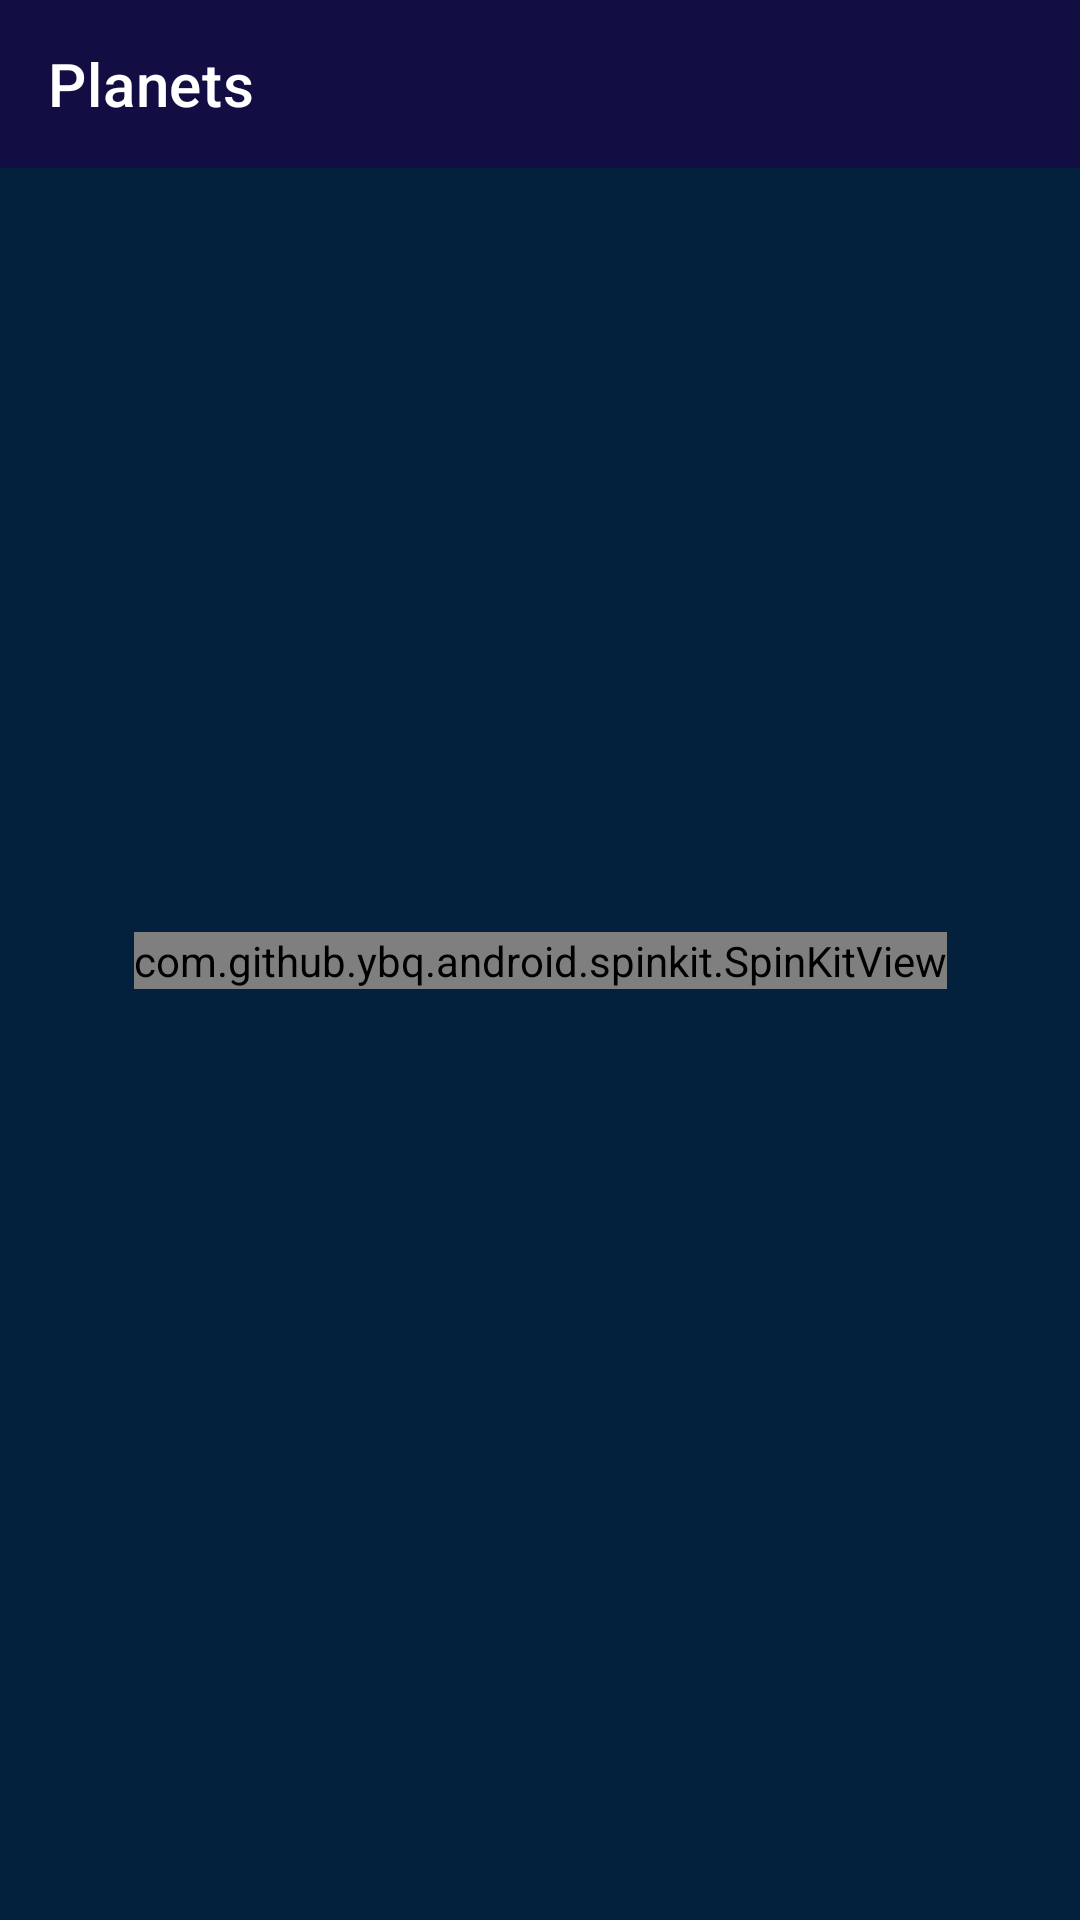

Reconstruct the res/layout file that produces this screen, plus the resources it refers to.
<!-- AndroidManifest.xml: application theme Theme.PlanetaApp -->
<!-- res/layout/fragment_planet.xml -->
<?xml version="1.0" encoding="utf-8"?>
<androidx.constraintlayout.widget.ConstraintLayout xmlns:android="http://schemas.android.com/apk/res/android"
    xmlns:app="http://schemas.android.com/apk/res-auto"
    xmlns:tools="http://schemas.android.com/tools"
    android:layout_width="match_parent"
    android:layout_height="match_parent"
    android:background="#03203C"
    tools:context=".fragments.PlanetFragment">

    <com.google.android.material.appbar.AppBarLayout
        android:id="@+id/appBarLayout"
        android:layout_width="match_parent"
        android:layout_height="wrap_content"
        app:layout_constraintEnd_toEndOf="parent"
        app:layout_constraintHorizontal_bias="0.5"
        app:layout_constraintStart_toStartOf="parent"
        app:layout_constraintTop_toTopOf="parent">

        <androidx.appcompat.widget.Toolbar
            android:layout_width="match_parent"
            android:layout_height="wrap_content"
            app:title="Planets"
            app:titleTextColor="@color/white" />

    </com.google.android.material.appbar.AppBarLayout>

    <androidx.recyclerview.widget.RecyclerView
        android:id="@+id/recyclerView"
        android:layout_width="match_parent"
        android:layout_height="0dp"
        app:layout_constraintBottom_toBottomOf="parent"
        app:layout_constraintEnd_toEndOf="parent"
        app:layout_constraintStart_toStartOf="parent"
        app:layout_constraintTop_toBottomOf="@+id/appBarLayout" />

    <com.github.ybq.android.spinkit.SpinKitView
        android:id="@+id/progressBar"
        style="@style/SpinKitView.FadingCircle"
        android:layout_width="wrap_content"
        android:layout_height="wrap_content"
        app:layout_constraintBottom_toBottomOf="parent"
        app:layout_constraintEnd_toEndOf="parent"
        app:SpinKit_Color="@color/white"
        app:layout_constraintHorizontal_bias="0.5"
        app:layout_constraintStart_toStartOf="parent"
        app:layout_constraintTop_toTopOf="parent" />

</androidx.constraintlayout.widget.ConstraintLayout>
<!-- resources referenced by this layout -->
<resources>
  <color name="white">#FFFFFFFF</color>
  <style name="Theme.PlanetaApp" parent="Theme.MaterialComponents.Light.NoActionBar">
          
          <item name="colorPrimary">@color/primary</item>
          <item name="colorPrimaryVariant">@color/primary</item>
          <item name="colorOnPrimary">@color/white</item>
          
          <item name="colorSecondary">@color/teal_200</item>
          <item name="colorSecondaryVariant">@color/teal_700</item>
          <item name="colorOnSecondary">@color/black</item>
          
          <item name="android:statusBarColor" tools:targetApi="l">?attr/colorPrimaryVariant</item>
          
      </style>
  <color name="primary">#120E43</color>
  <color name="teal_200">#FF03DAC5</color>
  <color name="teal_700">#FF018786</color>
  <color name="black">#FF000000</color>
</resources>
